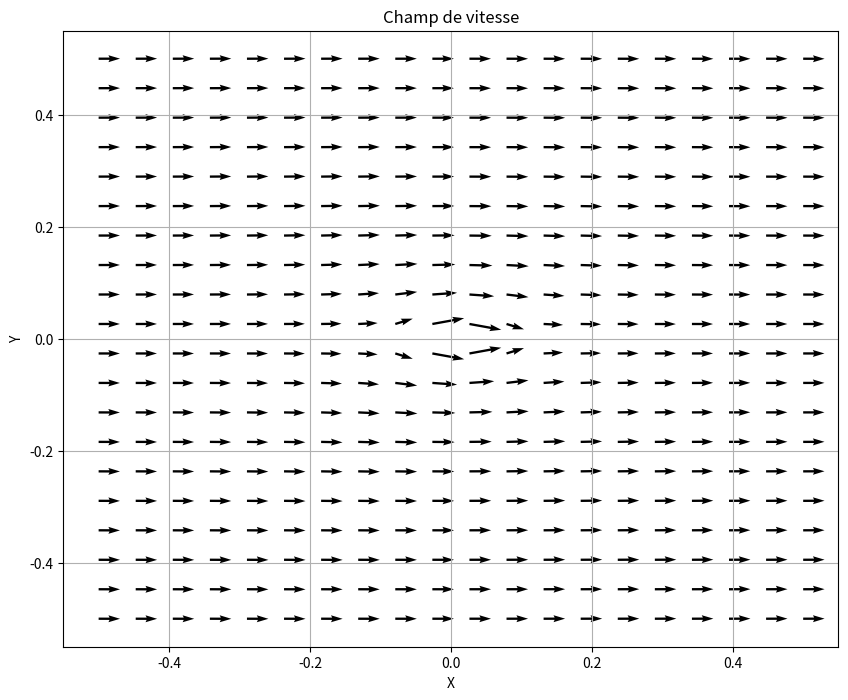

Write the Python code that produced this figure.
# ================================
# FACULTE POLYTECHNIQUE
# UNIVERSITE DE KINSHASA / UNIKIN
# ================================
# Projet de MECANIQUE DES FLUIDES
# Deuxième licence en science de
# l'ingénieur : GEI, GC, GM
# ================================
# Membres du groupe :
#     BOSOLINDO EDHIENGENE ROGER (GEI)
#     BAMPIRE NGABO DAVID (GEI)
#     ESAFE ISIMO BENJAMIN (GC)
#     KABONGO MUKENDI ODON (GM)
#     MUKENGE KOLM THADDEE (GEI)
#     TSHIMANGA KABANZA CRIS-BOAZ (GEI)
#     DEBORAH (GC)
# ================================

import sympy
import matplotlib.pyplot as plt
import numpy as np

def latex(objet):
    """Génère une section LaTeX résumant l'écoulement."""
    text = (
        f"\\section*{{Ecoulement : {objet.nom}}}\n"
        f"Potentiel complexe \\[{sympy.latex(objet.f)}\\]\n"
        f"Fonction potentielle \\[{sympy.latex(objet.phi())}\\]\n"
        f"Fonction courant \\[{sympy.latex(objet.psi())}\\]\n"
        f"Champ vectoriel \\[{sympy.latex(objet.vect_v())}\\]\n"
    )
    return text

def courant(objet, a, b):
    """Trace les courbes de courant pour plusieurs niveaux."""
    niveaux = [-3, -2, -1, 1, 2, 3]
    figures = []
    for n in niveaux:
        fig = sympy.plot_implicit(objet.c_niv1(n), (objet.x, -a, a), (objet.y, -b, b), show=False, adaptive=False, depth=4)
        figures.append(fig)
    # Fusionner les figures
    fig_final = figures[0]
    for f in figures[1:]:
        fig_final.extend(f)
    fig_final.title = "Fonction de courant de l'écoulement"
    fig_final.xlabel = "X"
    fig_final.ylabel = "Y"
    return fig_final

def potentiel(objet, a, b):
    """Trace les courbes de potentiel pour plusieurs niveaux."""
    niveaux = [-3, -2, -1, 1, 2, 3]
    figures = []
    for n in niveaux:
        fig = sympy.plot_implicit(objet.c_niv2(n), (objet.x, -a, a), (objet.y, -b, b), show=False)
        figures.append(fig)
    fig_final = figures[0]
    for f in figures[1:]:
        fig_final.extend(f)
    fig_final.title = "Fonction potentielle de l'écoulement"
    fig_final.xlabel = "X"
    fig_final.ylabel = "Y"
    return fig_final

def champ(objet, x_lim=(-10, 10), y_lim=(-10, 10), density=20):
    """Affiche le champ vectoriel de vitesse."""
    X, Y = np.meshgrid(
        np.linspace(x_lim[0], x_lim[1], density),
        np.linspace(y_lim[0], y_lim[1], density)
    )
    # Optimiser: compiler une seule fois les lambdas
    dphi_x_func = sympy.lambdify((objet.x, objet.y), objet.d_phi_x)
    dphi_y_func = sympy.lambdify((objet.x, objet.y), objet.d_phi_y)
    U = dphi_x_func(X, Y)
    V = dphi_y_func(X, Y)
    plt.figure(figsize=(10, 8))
    plt.quiver(X, Y, U, V)
    plt.grid(True)
    plt.title("Champ de vitesse")
    plt.xlabel("X")
    plt.ylabel("Y")
    plt.show()

class PlanPlus:
    """Classe de base pour les écoulements potentiels 2D."""

    def __init__(self):
        self.d_phi_y = None
        self.d_phi_x = None
        self.f = 0
        self.x = sympy.symbols("x", real=True)
        self.y = sympy.symbols("y", real=True)
        self.z = self.x + sympy.I * self.y
        self.t = sympy.symbols("t", real=True)
        self.nom = "PlanPlus"

    def __add__(self, other):
        """Addition d'écoulements (potentiels complexes)."""
        f = self.f + other.f
        new_field = PlanPlus()
        new_field.f = f
        new_field.nom = f"{self.nom} et {other.nom} combinés"
        new_field.update()
        return new_field

    def update(self):
        """Met à jour les dérivées partielles du potentiel."""
        phi_expr = self.phi()
        self.d_phi_x = sympy.diff(phi_expr, self.x)
        self.d_phi_y = sympy.diff(phi_expr, self.y)

    def phi(self):
        """Fonction potentielle."""
        return sympy.re(self.f)

    def psi(self):
        """Fonction de courant."""
        return sympy.im(self.f)

    def c_niv1(self, const):
        """Courbe de niveau de la fonction de courant."""
        return sympy.Eq(self.psi(), const)

    def c_niv2(self, const):
        """Courbe de niveau de la fonction potentielle."""
        return sympy.Eq(self.phi(), const)

    def vect_v(self):
        """Champ de vitesse."""
        return sympy.Matrix([self.d_phi_x, self.d_phi_y])

    def __str__(self):
        return f"Ecoulement : {self.nom}"

    def __repr__(self):
        return self.__str__()

class EUniforme(PlanPlus):
    """Ecoulement uniforme."""

    def __init__(self, u: float = 1):
        """
        :param u: la vitesse (m/s)
        """
        super().__init__()
        self.U = u
        self.f = self.U * self.z
        self.nom = "uniforme"
        self.update()

class Doublet(PlanPlus):
    """Ecoulement doublet (source + puits)."""

    def __init__(self, a: float = 1, qv: float = 1):
        """
        :param a: distance entre la source (ou le puits) et l'origine
        :param qv: débit volumique
        """
        super().__init__()
        self.a = a
        self.Qv = qv
        # Sécurisation pour éviter division par zéro
        if a == 0:
            raise ValueError("La distance a ne peut être nulle pour un doublet.")
        self.f = qv * sympy.log((self.z + a) / (self.z - a)) / (2 * sympy.pi)
        self.nom = "doublet"
        self.update()

if __name__ == "__main__":
    E1 = EUniforme(5)
    E2 = Doublet(0.05, 0.5)
    E = E1 + E2

    fig1 = courant(E, 5, 5)
    champ(E, (-0.5, 0.5), (-0.5, 0.5))
    # Export LaTeX
    try:
        with open("ProjetMecaniqueFluide.tex", "w") as tex:
            tex.write("\\documentclass{article}\n"
                      "\\usepackage{amsmath}\n"
                      "\\begin{document}\n")
            tex.write(latex(E1))
            tex.write(latex(E2))
            tex.write(latex(E))
            tex.write("\\end{document}\n")
    except IOError as e:
        print(f"Erreur lors de l'écriture du fichier LaTeX : {e}")
